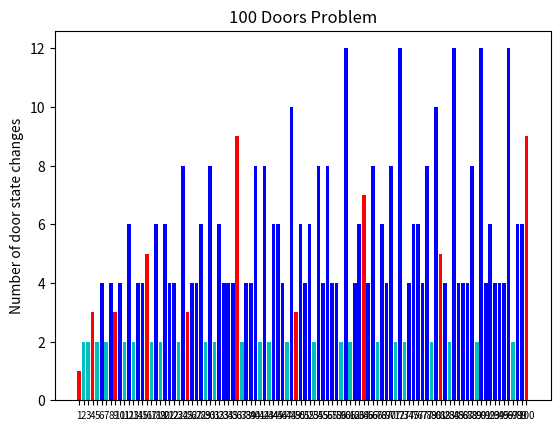

Python code for this plot:
doors = [False for i in range(100)]
open_close_count = [0 for i in range(100)]

step = 1

while step <= 100:
    for i in range(1, 101):
        if i % step == 0:
            doors[i-1] = not doors[i-1]
            open_close_count[i-1] += 1
    step = step + 1

for i in range(1, 101):
    if doors[i-1] == True:
        print(str(i) + " = " + str(doors[i-1]),open_close_count[i-1])

import matplotlib.pyplot as plt

x_axis = []
bar_cols = []

for i in range(1,101):
    x_axis.append(str(i))
    
    if doors[i-1] == True:
        bar_cols.append('r')
    elif open_close_count[i-1] == 2:
        bar_cols.append('c')
    else:        
        bar_cols.append('b')        
            
plt.rc('xtick',labelsize = 7)
plt.bar(x_axis, open_close_count, color = bar_cols)

plt.ylabel('Number of door state changes')
plt.title('100 Doors Problem')
plt.show()